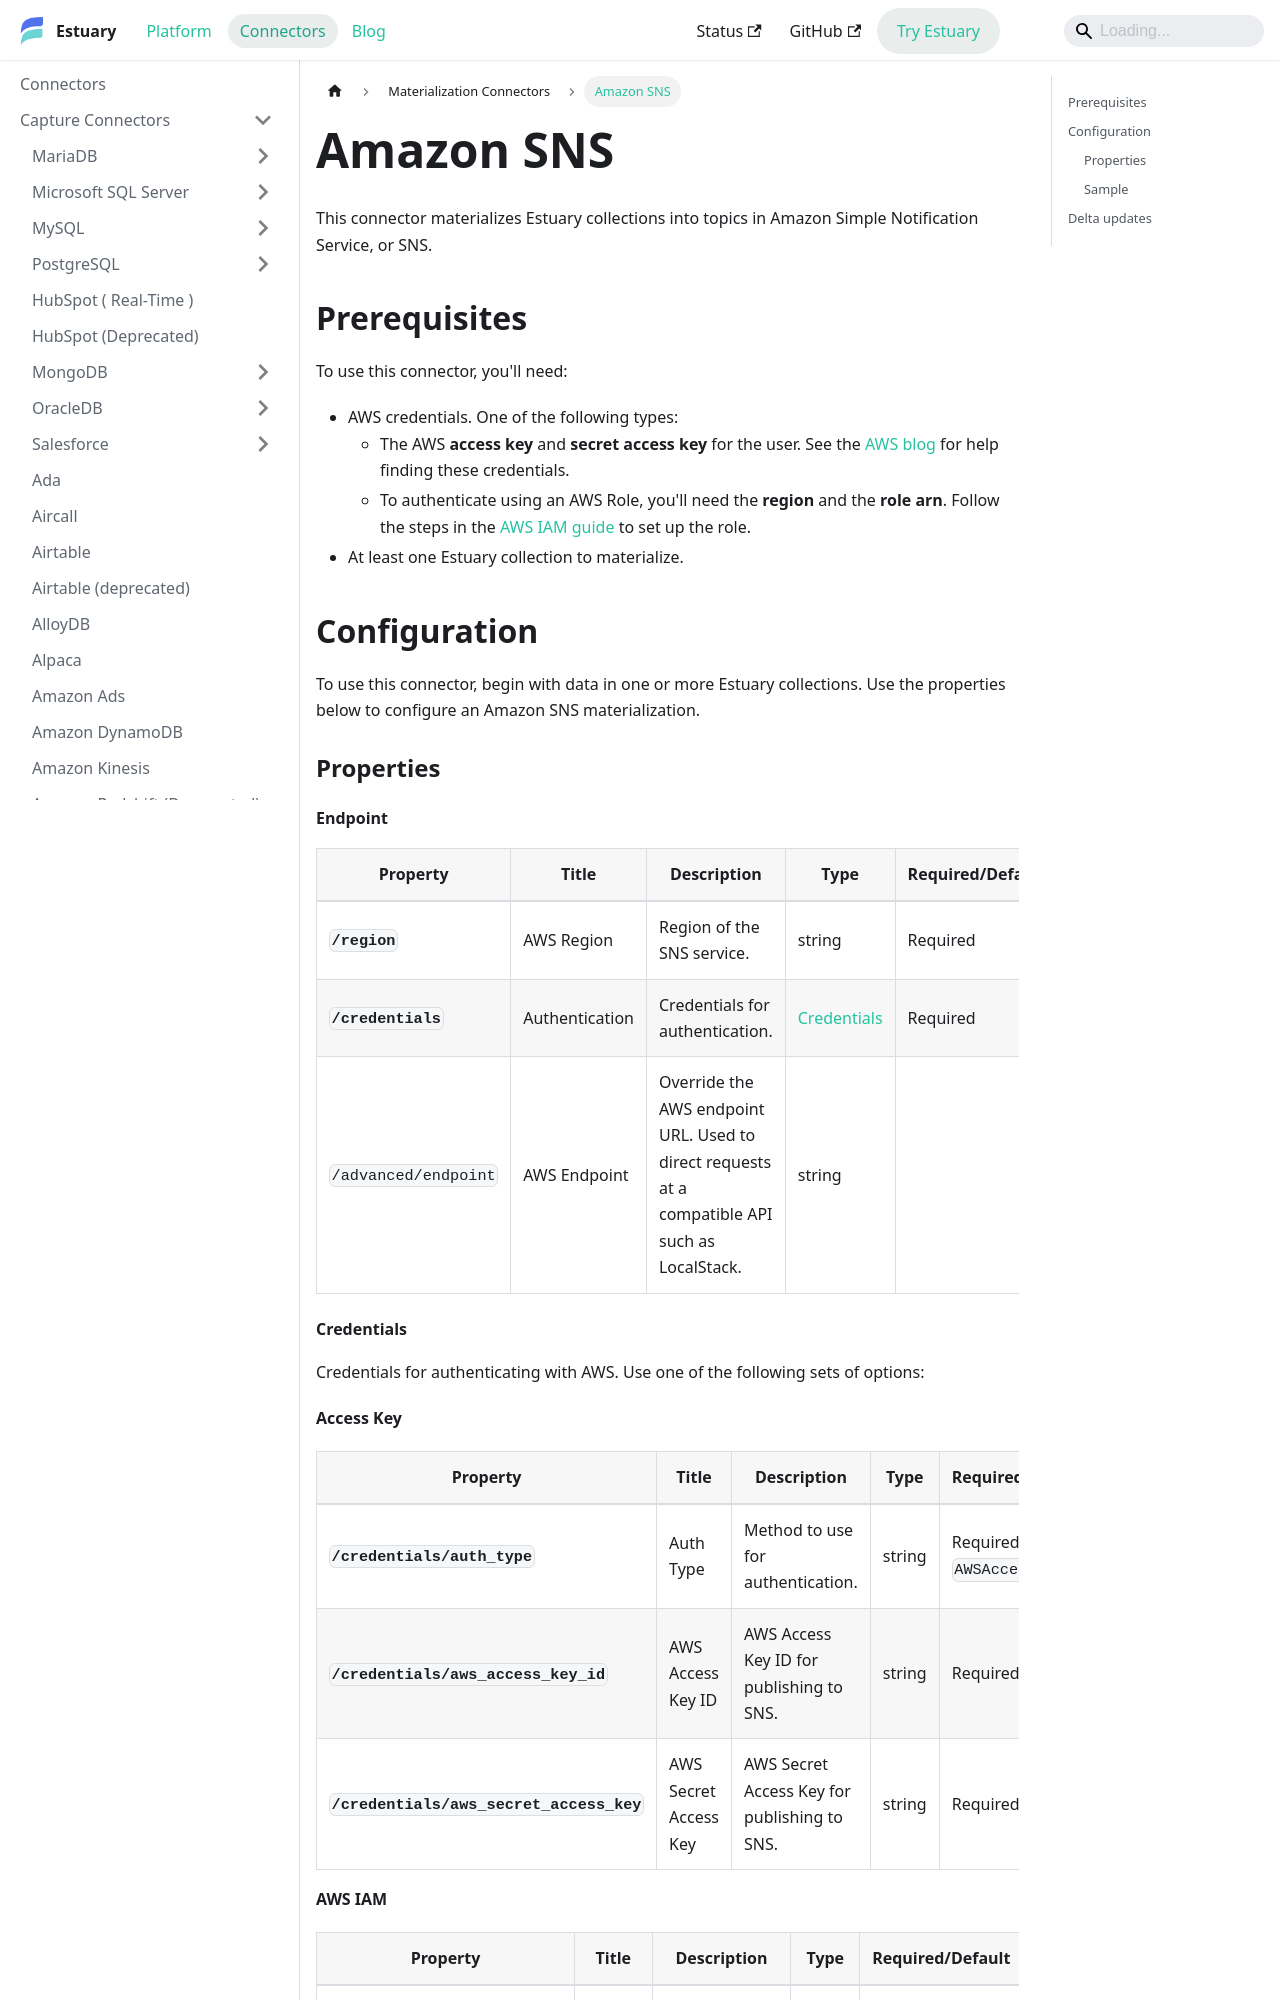

repository: estuary/flow · page: reference/Connectors/materialization-connectors/amazon-sns/index.html · generator: docusaurus

---
description: Materialize Estuary data collection into Amazon Simple Notification Service (SNS) topics in this delta-updates connector.
---

# Amazon SNS

This connector materializes Estuary collections into topics in Amazon Simple Notification Service, or SNS.

## Prerequisites

To use this connector, you'll need:

* AWS credentials. One of the following types:
   * The AWS **access key** and **secret access key** for the user. See the [AWS blog](https://aws.amazon.com/blogs/security/wheres-my-secret-access-key/) for help finding these credentials.
   * To authenticate using an AWS Role, you'll need the **region** and the **role arn**. Follow the steps in the [AWS IAM guide](/guides/iam-auth/aws.md) to set up the role.
* At least one Estuary collection to materialize.

## Configuration

To use this connector, begin with data in one or more Estuary collections.
Use the properties below to configure an Amazon SNS materialization.

### Properties

#### Endpoint

| Property | Title | Description | Type | Required/Default |
|---|---|---|---|---|
| **`/region`** | AWS Region | Region of the SNS service. | string | Required |
| **`/credentials`** | Authentication | Credentials for authentication. | [Credentials](#credentials) | Required |
| `/advanced/endpoint` | AWS Endpoint | Override the AWS endpoint URL. Used to direct requests at a compatible API such as LocalStack. | string |  |
